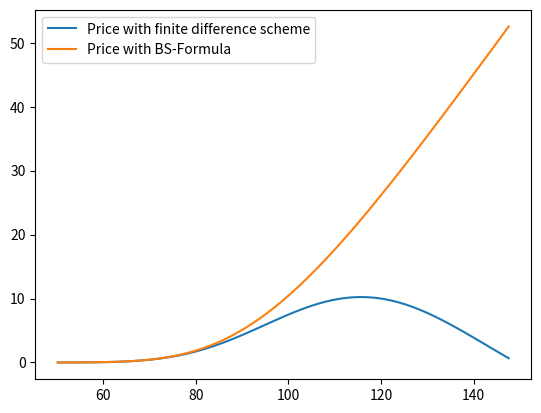

Python code for this plot:
# C-Exercise 35, SS 2024

import numpy as np
import matplotlib.pyplot as plt
import math
import scipy.stats
def BS_EuCall_FiDi_Explicit(r, sigma, a, b, m, nu_max, T, K):
    ### setting the parameters needed for the recursion
    q = 2 * r / sigma ** 2
    delta_x = (b - a) / m
    delta_t = sigma ** 2 * T / (2 * nu_max)
    fidi_lambda = delta_t / delta_x ** 2
    lambda_tilde = (1 - 2 * fidi_lambda)

    ### range of underlying transformed stock prices
    x = np.arange(a, b + delta_x, delta_x)

    ### allocating memory
    w = np.zeros((m + 1, nu_max + 1))

    ### initial values equivalent to transformed payoff at maturity
    w[:, 0] = np.maximum(0, np.exp(x / 2 * (q + 1)) - np.exp(x / 2 * (q - 1)))

    ### loop over columns of matrix/time
    for i in range(1, nu_max + 1):

        ### loop over rows/underlying (transformed) stock price
        ### note that we do not change the top and bottom row which are equal to zero all the time (simplified boundary conditions)
        for j in range(1, m):
            w[j, i] = fidi_lambda * w[j - 1, i - 1] + lambda_tilde * w[j, i - 1] + fidi_lambda * w[j + 1, i - 1]

    ### retransfoming underlying stock prices
    S = K * np.exp(x[1:-1])

    ### transforming the solution of (5.1) into option prices
    V = K * w[1:-1, nu_max] * np.exp(-x[1:-1] / 2 * (q - 1) - sigma ** 2 / 2 * T * ((q - 1) ** 2 / 4 + q))
    return [S, V]


### test parameter
r = 0.05
sigma = 0.2
a = -0.7
b = 0.4
m = 100
nu_max = 2000
T = 1
K = 100

[S, V] = BS_EuCall_FiDi_Explicit(r, sigma, a, b, m, nu_max, T, K)


### BS-Formula
def EuCall_BlackScholes(t, S_t, r, sigma, T, K):
    d_1 = (math.log(S_t / K) + (r + 1 / 2 * math.pow(sigma, 2)) * (T - t)) / (sigma * math.sqrt(T - t))
    d_2 = d_1 - sigma * math.sqrt(T - t)
    Call = S_t * scipy.stats.norm.cdf(d_1) - K * math.exp(-r * (T - t)) * scipy.stats.norm.cdf(d_2)
    return Call


V_BS = np.zeros(len(S))
### applying the BS-Formula to each underlying stock price
### note that we do set the stock prices only indirectly through the parameters a,b and m
for i in range(0, len(S)):
    V_BS[i] = EuCall_BlackScholes(0, S[i], r, sigma, T, K)

plt.plot(S, V, label='Price with finite difference scheme')
plt.plot(S, V_BS, label='Price with BS-Formula')
plt.legend()
plt.show()
